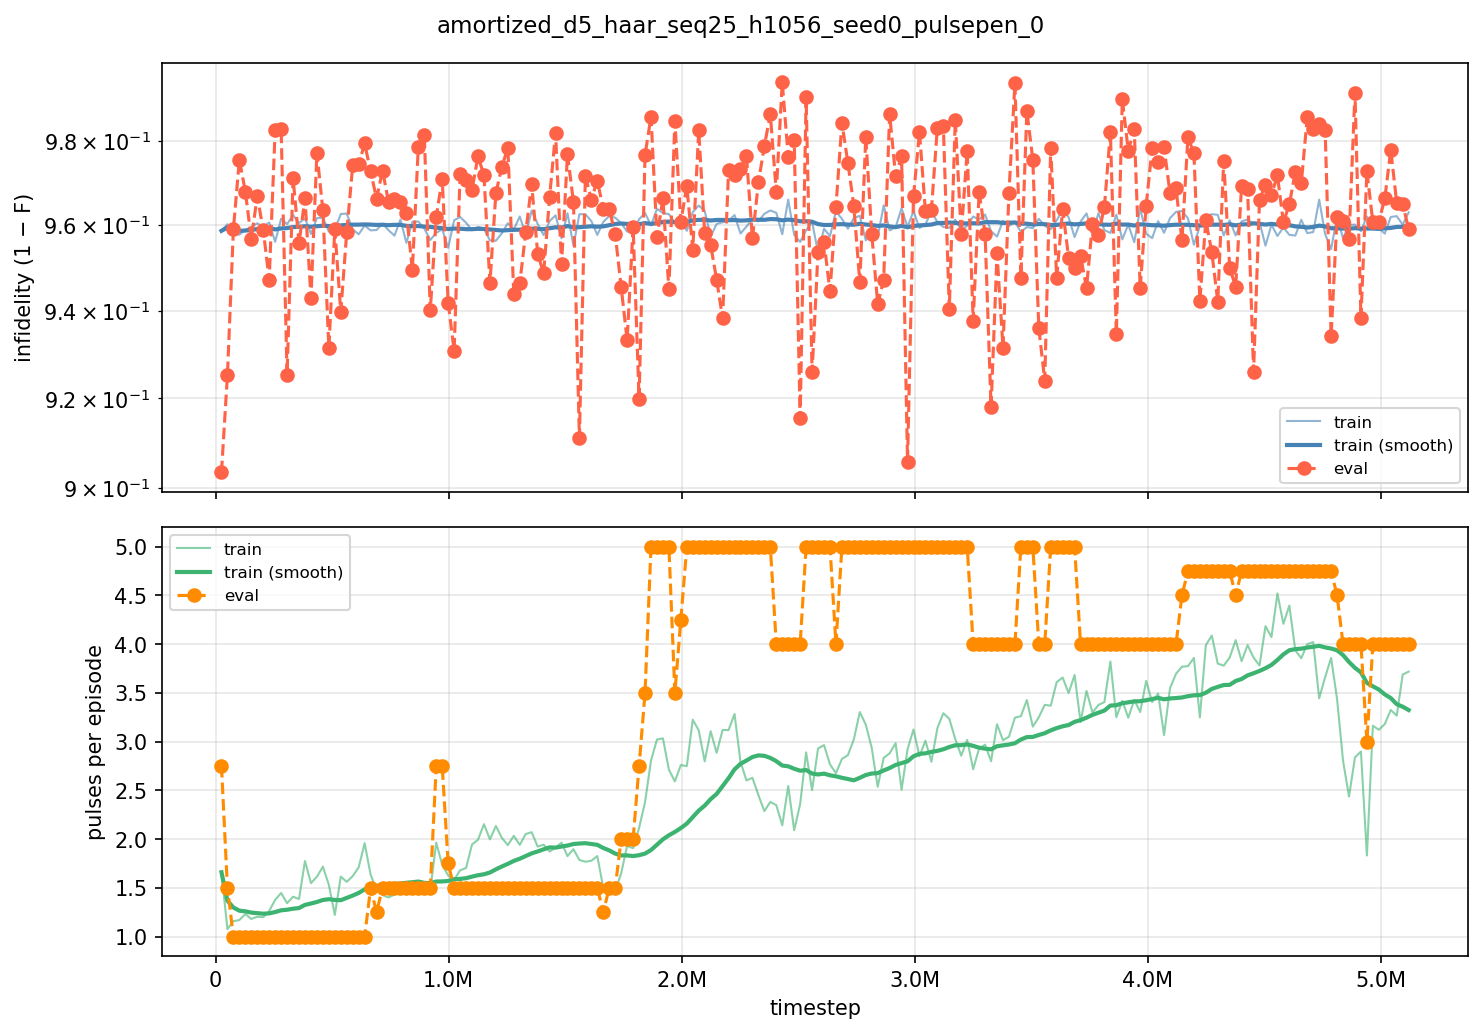

The data file committed next to this chart (first rows):
iter, timestep, episodes, train_fidelity, train_pulses, eval_fidelity, eval_pulses
100, 25600, 256, 0.04141, 1.66, 0.09654, 2.75
200, 51200, 256, 0.03984, 1.076, 0.07477, 1.5
300, 76800, 256, 0.04201, 1.158, 0.04104, 1
400, 102400, 256, 0.04232, 1.169, 0.02451, 1
500, 128000, 256, 0.04113, 1.232, 0.03212, 1
600, 153600, 256, 0.04052, 1.181, 0.04322, 1
700, 179200, 256, 0.03962, 1.204, 0.03325, 1
800, 204800, 256, 0.04043, 1.199, 0.04119, 1
900, 230400, 256, 0.03946, 1.263, 0.05281, 1
1000, 256000, 256, 0.04398, 1.376, 0.01732, 1
1100, 281600, 256, 0.03855, 1.447, 0.01704, 1
1200, 307200, 256, 0.03982, 1.343, 0.07476, 1
1300, 332800, 256, 0.03769, 1.409, 0.02885, 1
1400, 358400, 256, 0.03958, 1.386, 0.04429, 1
1500, 384000, 256, 0.03845, 1.775, 0.03369, 1
1600, 409600, 256, 0.04215, 1.549, 0.05709, 1
1700, 435200, 256, 0.03839, 1.614, 0.02286, 1
1800, 460800, 256, 0.03832, 1.718, 0.03658, 1
1900, 486400, 256, 0.0416, 1.531, 0.06853, 1
2000, 512000, 256, 0.04117, 1.222, 0.041, 1
2100, 537600, 256, 0.03743, 1.615, 0.06022, 1
2200, 563200, 256, 0.03734, 1.562, 0.04172, 1
2300, 588800, 256, 0.04107, 1.62, 0.02591, 1
2400, 614400, 256, 0.04222, 1.71, 0.02567, 1
2500, 640000, 256, 0.04015, 1.958, 0.02064, 1
2600, 665600, 256, 0.0413, 1.634, 0.02731, 1.5
2700, 691200, 256, 0.04121, 1.483, 0.03381, 1.25
2800, 716800, 256, 0.03971, 1.426, 0.02713, 1.5
2900, 742400, 256, 0.04126, 1.401, 0.03456, 1.5
3000, 768000, 256, 0.04254, 1.432, 0.03384, 1.5
3100, 793600, 256, 0.03873, 1.487, 0.03455, 1.5
3200, 819200, 256, 0.04424, 1.508, 0.03726, 1.5
3300, 844800, 256, 0.03925, 1.52, 0.05047, 1.5
3400, 870400, 256, 0.03922, 1.53, 0.02139, 1.5
3500, 896000, 256, 0.04087, 1.5, 0.01869, 1.5
3600, 921600, 256, 0.04355, 1.477, 0.05995, 1.5
3700, 947200, 256, 0.04189, 1.964, 0.03819, 2.75
3800, 972800, 256, 0.04102, 1.737, 0.02905, 2.75
3900, 998400, 256, 0.04539, 1.626, 0.05813, 1.75
4000, 1024000, 256, 0.03893, 1.582, 0.06918, 1.5
4100, 1049600, 256, 0.03814, 1.68, 0.02802, 1.5
4200, 1075200, 256, 0.03951, 1.704, 0.02934, 1.5
4300, 1100800, 256, 0.04124, 1.945, 0.03169, 1.5
4400, 1126400, 256, 0.04049, 1.993, 0.02367, 1.5
4500, 1152000, 256, 0.04088, 2.153, 0.0283, 1.5
4600, 1177600, 256, 0.04364, 1.997, 0.05358, 1.5
4700, 1203200, 256, 0.04372, 2.134, 0.03247, 1.5
4800, 1228800, 256, 0.04198, 2.013, 0.02622, 1.5
4900, 1254400, 256, 0.03959, 1.938, 0.02163, 1.5
5000, 1280000, 256, 0.04109, 2.034, 0.05614, 1.5
5100, 1305600, 256, 0.03802, 1.941, 0.05371, 1.5
5200, 1331200, 256, 0.04226, 2.052, 0.04178, 1.5
5300, 1356800, 256, 0.03663, 2.071, 0.03032, 1.5
5400, 1382400, 256, 0.03978, 1.923, 0.04675, 1.5
5500, 1408000, 256, 0.04241, 1.943, 0.05137, 1.5
5600, 1433600, 256, 0.03911, 1.873, 0.03346, 1.5
5700, 1459200, 256, 0.03776, 1.912, 0.01808, 1.5
5800, 1484800, 256, 0.04314, 1.964, 0.04929, 1.5
5900, 1510400, 256, 0.03725, 1.826, 0.02325, 1.5
6000, 1536000, 256, 0.04491, 1.896, 0.03459, 1.5
... 140 more rows
